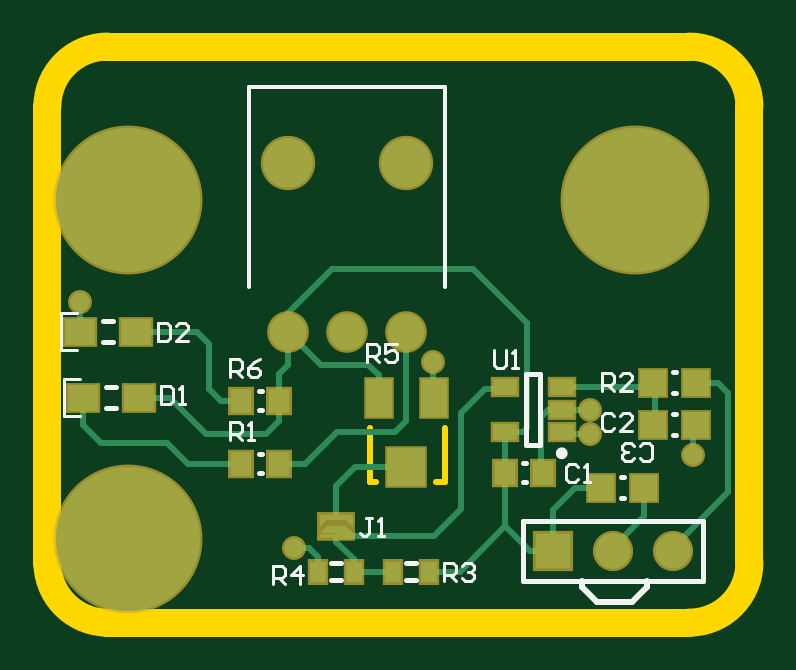
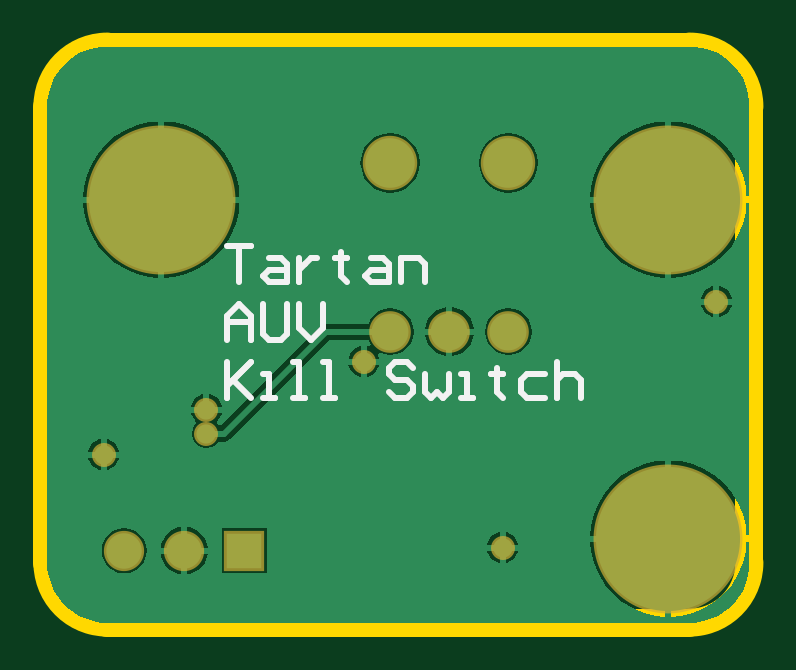
Circuit board: 9 layer files. Board 29.7 x 24.4 mm.
- drill: TAUV-Killswitch.DRL (385 bytes)
- bottom_copper: TAUV-Killswitch.GBL (11894 bytes)
- bottom_silk: TAUV-Killswitch.GBO (1981 bytes)
- bottom_mask: TAUV-Killswitch.GBS (664 bytes)
- outline: TAUV-Killswitch.GM1 (660 bytes)
- top_copper: TAUV-Killswitch.GTL (4150 bytes)
- top_silk: TAUV-Killswitch.GTO (4622 bytes)
- paste: TAUV-Killswitch.GTP (1069 bytes)
- top_mask: TAUV-Killswitch.GTS (1581 bytes)

=== drill: TAUV-Killswitch.DRL (385 bytes, source withheld) ===
=== bottom_copper: TAUV-Killswitch.GBL (11894 bytes, source omitted) ===
=== bottom_silk: TAUV-Killswitch.GBO ===
G04*
G04 #@! TF.GenerationSoftware,Altium Limited,Altium Designer,19.1.5 (86)*
G04*
G04 Layer_Color=32896*
%FSLAX25Y25*%
%MOIN*%
G70*
G01*
G75*
%ADD12C,0.01000*%
D12*
X187000Y217193D02*
X183001D01*
X185001D01*
Y211195D01*
X180002Y215194D02*
X178003D01*
X177003Y214194D01*
Y211195D01*
X180002D01*
X181002Y212195D01*
X180002Y213195D01*
X177003D01*
X175004Y215194D02*
Y211195D01*
Y213195D01*
X174004Y214194D01*
X173004Y215194D01*
X172005D01*
X168006Y216194D02*
Y215194D01*
X169006D01*
X167007D01*
X168006D01*
Y212195D01*
X167007Y211195D01*
X163008Y215194D02*
X161008D01*
X160009Y214194D01*
Y211195D01*
X163008D01*
X164007Y212195D01*
X163008Y213195D01*
X160009D01*
X158009Y211195D02*
Y215194D01*
X155010D01*
X154011Y214194D01*
Y211195D01*
X187000Y201598D02*
Y205596D01*
X185001Y207596D01*
X183001Y205596D01*
Y201598D01*
Y204597D01*
X187000D01*
X181002Y207596D02*
Y202597D01*
X180002Y201598D01*
X178003D01*
X177003Y202597D01*
Y207596D01*
X175004D02*
Y203597D01*
X173004Y201598D01*
X171005Y203597D01*
Y207596D01*
X187000Y197998D02*
Y192000D01*
Y193999D01*
X183001Y197998D01*
X186000Y194999D01*
X183001Y192000D01*
X181002D02*
X179003D01*
X180002D01*
Y195999D01*
X181002D01*
X176004Y192000D02*
X174004D01*
X175004D01*
Y197998D01*
X176004D01*
X171005Y192000D02*
X169006D01*
X170006D01*
Y197998D01*
X171005D01*
X156010Y196998D02*
X157010Y197998D01*
X159009D01*
X160009Y196998D01*
Y195999D01*
X159009Y194999D01*
X157010D01*
X156010Y193999D01*
Y193000D01*
X157010Y192000D01*
X159009D01*
X160009Y193000D01*
X154011Y195999D02*
Y193000D01*
X153011Y192000D01*
X152011Y193000D01*
X151012Y192000D01*
X150012Y193000D01*
Y195999D01*
X148013Y192000D02*
X146013D01*
X147013D01*
Y195999D01*
X148013D01*
X142015Y196998D02*
Y195999D01*
X143014D01*
X141015D01*
X142015D01*
Y193000D01*
X141015Y192000D01*
X134017Y195999D02*
X137016D01*
X138016Y194999D01*
Y193000D01*
X137016Y192000D01*
X134017D01*
X132018Y197998D02*
Y192000D01*
Y194999D01*
X131018Y195999D01*
X129019D01*
X128019Y194999D01*
Y192000D01*
M02*

=== bottom_mask: TAUV-Killswitch.GBS ===
G04*
G04 #@! TF.GenerationSoftware,Altium Limited,Altium Designer,19.1.5 (86)*
G04*
G04 Layer_Color=16711935*
%FSLAX25Y25*%
%MOIN*%
G70*
G01*
G75*
%ADD33R,0.06706X0.06706*%
%ADD34C,0.06706*%
%ADD35C,0.24816*%
%ADD36C,0.09068*%
%ADD37C,0.06942*%
%ADD38C,0.04000*%
D33*
X184185Y166500D02*
D03*
D34*
X194185D02*
D03*
X204185D02*
D03*
D35*
X113500Y168500D02*
D03*
X198000Y225000D02*
D03*
X113500D02*
D03*
D36*
X140157Y231150D02*
D03*
X159843D02*
D03*
D37*
X140157Y203000D02*
D03*
X150000D02*
D03*
X159843D02*
D03*
D38*
X190500Y186000D02*
D03*
X105500Y208000D02*
D03*
X141130Y167000D02*
D03*
X164271Y198000D02*
D03*
X190500Y190000D02*
D03*
X207650Y182500D02*
D03*
M02*

=== outline: TAUV-Killswitch.GM1 ===
G04*
G04 #@! TF.GenerationSoftware,Altium Limited,Altium Designer,19.1.5 (86)*
G04*
G04 Layer_Color=16711935*
%FSLAX25Y25*%
%MOIN*%
G70*
G01*
G75*
%ADD12C,0.01000*%
%ADD45C,0.04724*%
D12*
X166342Y177917D02*
Y186917D01*
X164842Y177917D02*
X166342D01*
X153842D02*
Y186917D01*
Y177917D02*
X154842D01*
D45*
X100000Y164500D02*
G03*
X110000Y154500I10000J-0D01*
G01*
X110000Y250500D02*
G03*
X100000Y240500I-0J-10000D01*
G01*
X217000Y240500D02*
G03*
X207000Y250500I-10000J0D01*
G01*
Y154500D02*
G03*
X217000Y164500I0J10000D01*
G01*
X100000Y164500D02*
Y240500D01*
X110000Y250500D02*
X207000Y250500D01*
X217000Y164500D02*
Y240500D01*
X110000Y154500D02*
X207000D01*
M02*

=== top_copper: TAUV-Killswitch.GTL ===
G04*
G04 #@! TF.GenerationSoftware,Altium Limited,Altium Designer,19.1.5 (86)*
G04*
G04 Layer_Physical_Order=1*
G04 Layer_Color=255*
%FSLAX25Y25*%
%MOIN*%
G70*
G01*
G75*
%ADD12C,0.01000*%
%ADD16R,0.04331X0.04331*%
%ADD17R,0.05512X0.00787*%
%ADD18R,0.03543X0.03937*%
%ADD19R,0.03937X0.02756*%
%ADD20R,0.04921X0.04331*%
%ADD21R,0.02756X0.03543*%
%ADD22R,0.04291X0.06299*%
%ADD23R,0.06299X0.06299*%
%ADD39R,0.05906X0.05906*%
%ADD40C,0.05906*%
%ADD41C,0.24016*%
%ADD42C,0.08268*%
%ADD43C,0.06142*%
%ADD44C,0.03200*%
G36*
X150886Y170575D02*
X149902Y171559D01*
X146358Y171559D01*
X145374Y170573D01*
X145374Y172051D01*
X150886D01*
X150886Y170575D01*
D02*
G37*
G36*
X150886Y169394D02*
X145375D01*
X146654Y170673D01*
X149607D01*
X150886Y169394D01*
D02*
G37*
D12*
X213500Y176315D02*
Y192740D01*
X204185Y167000D02*
X213500Y176315D01*
X207650Y182500D02*
Y187500D01*
X199375Y172190D02*
Y177000D01*
X194185Y167000D02*
X199375Y172190D01*
X180500Y166500D02*
X184185D01*
X176350Y170650D02*
X180500Y166500D01*
X184185D02*
Y173185D01*
X188000Y177000D01*
X192288D01*
X208043Y194500D02*
X211740D01*
X213500Y192740D01*
X180000Y187000D02*
Y204500D01*
X171000Y213500D02*
X180000Y204500D01*
X147500Y213500D02*
X171000D01*
X163583Y163000D02*
X168701D01*
X176350Y170650D01*
X169000Y189500D02*
X173000Y193500D01*
X169000Y173500D02*
Y189500D01*
X164500Y169000D02*
X169000Y173500D01*
X148131Y169000D02*
X164500D01*
X148130Y177311D02*
X151319Y180500D01*
X159843D01*
X148130Y172051D02*
Y177311D01*
X140157Y206157D02*
X147500Y213500D01*
X185984Y186000D02*
X190500D01*
X185724Y186260D02*
X185984Y186000D01*
X105500Y203000D02*
Y208000D01*
X145178Y163000D02*
Y165453D01*
X143631Y167000D02*
X145178Y165453D01*
X141130Y167000D02*
X143631D01*
X176350Y170650D02*
Y179500D01*
X151083Y163000D02*
Y165047D01*
Y162500D02*
Y163000D01*
X157678D01*
X151083D02*
X151083D01*
X157678D02*
X157678Y163000D01*
X140157Y203000D02*
Y206157D01*
X179260Y186260D02*
X180000Y187000D01*
X176276Y186260D02*
X179260D01*
X164271Y192036D02*
Y198000D01*
Y192036D02*
X164390Y191917D01*
X173000Y193500D02*
X176035D01*
X176276Y193740D01*
X200590D02*
X201350Y194500D01*
X185724Y193740D02*
X200590D01*
X185724Y190000D02*
X190500D01*
X183500D02*
X185724D01*
X182256Y188756D02*
X183500Y190000D01*
X182256Y179894D02*
Y188756D01*
Y179894D02*
X182650Y179500D01*
X176276Y179575D02*
X176350Y179500D01*
X176276Y179575D02*
Y186260D01*
X201350Y187500D02*
Y194500D01*
X148131Y168000D02*
Y169000D01*
Y168000D02*
X151083Y165047D01*
X138650Y191500D02*
Y196000D01*
X140157Y197508D01*
Y203000D01*
X145658Y197500D01*
X153500D01*
X155295Y195705D01*
Y191917D02*
Y195705D01*
X159843Y188102D02*
Y203000D01*
X158000Y186260D02*
X159843Y188102D01*
X148260Y186260D02*
X158000D01*
X143000Y181000D02*
X148260Y186260D01*
X138650Y181000D02*
X143000D01*
X106000Y187500D02*
Y192000D01*
Y187500D02*
X109000Y184500D01*
X120000D01*
X123500Y181000D01*
X132350D01*
X115252Y192000D02*
X120500D01*
X126500Y186000D01*
X136500D01*
X138650Y188150D01*
Y191500D01*
X129000D02*
X132350D01*
X127000Y193500D02*
X129000Y191500D01*
X127000Y193500D02*
Y201000D01*
X114752Y203000D02*
X125000D01*
X127000Y201000D01*
D16*
X192288Y177000D02*
D03*
X199375D02*
D03*
X200957Y194500D02*
D03*
X208043D02*
D03*
Y187500D02*
D03*
X200957D02*
D03*
D17*
X148131Y169000D02*
D03*
X148130Y172051D02*
D03*
D18*
X176350Y179500D02*
D03*
X182650D02*
D03*
X138650Y191500D02*
D03*
X132350D02*
D03*
X138650Y181000D02*
D03*
X132350D02*
D03*
D19*
X185724Y186260D02*
D03*
Y190000D02*
D03*
Y193740D02*
D03*
X176276Y186260D02*
D03*
Y193740D02*
D03*
D20*
X115252Y192000D02*
D03*
X106000D02*
D03*
X114752Y203000D02*
D03*
X105500D02*
D03*
D21*
X151083Y163000D02*
D03*
X145178D02*
D03*
X163583Y163000D02*
D03*
X157678D02*
D03*
D22*
X155295Y191917D02*
D03*
X164390D02*
D03*
D23*
X159843Y180500D02*
D03*
D39*
X184185Y166500D02*
D03*
D40*
X194185D02*
D03*
X204185D02*
D03*
D41*
X113500Y168500D02*
D03*
X198000Y225000D02*
D03*
X113500D02*
D03*
D42*
X140157Y231150D02*
D03*
X159843D02*
D03*
D43*
X140157Y203000D02*
D03*
X150000D02*
D03*
X159843D02*
D03*
D44*
X190500Y186000D02*
D03*
X105500Y208000D02*
D03*
X141130Y167000D02*
D03*
X164271Y198000D02*
D03*
X190500Y190000D02*
D03*
X207650Y182500D02*
D03*
M02*

=== top_silk: TAUV-Killswitch.GTO ===
G04*
G04 #@! TF.GenerationSoftware,Altium Limited,Altium Designer,19.1.5 (86)*
G04*
G04 Layer_Color=65535*
%FSLAX25Y25*%
%MOIN*%
G70*
G01*
G75*
%ADD10C,0.00984*%
%ADD11C,0.00787*%
%ADD12C,0.01000*%
%ADD13C,0.00500*%
%ADD14C,0.00591*%
D10*
X186216Y182717D02*
G03*
X186216Y182717I-492J0D01*
G01*
D11*
X195634Y178772D02*
X196028D01*
X195634Y175228D02*
X196028D01*
X204303Y196272D02*
X204697D01*
X204303Y192728D02*
X204697D01*
X179185Y161500D02*
X209185D01*
Y171500D01*
X179185D02*
X209185D01*
X179185Y161500D02*
Y171500D01*
X204303Y185728D02*
X204697D01*
X204303Y189272D02*
X204697D01*
X179303Y181075D02*
X179697D01*
X179303Y177925D02*
X179697D01*
X182181Y184095D02*
Y195905D01*
X179819Y184095D02*
Y195905D01*
Y184095D02*
X182181D01*
X179819Y195905D02*
X182181D01*
X109839Y190228D02*
X111413D01*
X109839Y193772D02*
X111413D01*
X109339Y201228D02*
X110913D01*
X109339Y204772D02*
X110913D01*
X135303Y193075D02*
X135697D01*
X135303Y189925D02*
X135697D01*
X135303Y182575D02*
X135697D01*
X135303Y179425D02*
X135697D01*
X147343Y161622D02*
X148918D01*
X147343Y164378D02*
X148918D01*
X159843Y161622D02*
X161418D01*
X159843Y164378D02*
X161418D01*
D12*
X189134Y160500D02*
Y161500D01*
Y160500D02*
X191634Y158000D01*
X197500D01*
X200000Y160500D01*
Y161500D01*
D13*
X102726Y188850D02*
X105452D01*
X102726Y195150D02*
X105409D01*
X102726Y188850D02*
Y195150D01*
X102226Y199850D02*
X104952D01*
X102226Y206150D02*
X104909D01*
X102226Y199850D02*
Y206150D01*
X198686Y182001D02*
X199186Y181501D01*
X200185D01*
X200685Y182001D01*
Y184000D01*
X200185Y184500D01*
X199186D01*
X198686Y184000D01*
X197686Y182001D02*
X197186Y181501D01*
X196186D01*
X195687Y182001D01*
Y182501D01*
X196186Y183001D01*
X196686D01*
X196186D01*
X195687Y183500D01*
Y184000D01*
X196186Y184500D01*
X197186D01*
X197686Y184000D01*
X174500Y199999D02*
Y197500D01*
X175000Y197000D01*
X175999D01*
X176499Y197500D01*
Y199999D01*
X177499Y197000D02*
X178499D01*
X177999D01*
Y199999D01*
X177499Y199499D01*
X130500Y195500D02*
Y198499D01*
X132000D01*
X132499Y197999D01*
Y197000D01*
X132000Y196500D01*
X130500D01*
X131500D02*
X132499Y195500D01*
X135498Y198499D02*
X134499Y197999D01*
X133499Y197000D01*
Y196000D01*
X133999Y195500D01*
X134999D01*
X135498Y196000D01*
Y196500D01*
X134999Y197000D01*
X133499D01*
X153200Y198000D02*
Y200999D01*
X154700D01*
X155199Y200499D01*
Y199499D01*
X154700Y199000D01*
X153200D01*
X154200D02*
X155199Y198000D01*
X158198Y200999D02*
X156199D01*
Y199499D01*
X157199Y199999D01*
X157699D01*
X158198Y199499D01*
Y198500D01*
X157699Y198000D01*
X156699D01*
X156199Y198500D01*
X137630Y161000D02*
Y163999D01*
X139130D01*
X139630Y163499D01*
Y162499D01*
X139130Y162000D01*
X137630D01*
X138630D02*
X139630Y161000D01*
X142129D02*
Y163999D01*
X140629Y162499D01*
X142629D01*
X166130Y161500D02*
Y164499D01*
X167630D01*
X168130Y163999D01*
Y162999D01*
X167630Y162500D01*
X166130D01*
X167130D02*
X168130Y161500D01*
X169130Y163999D02*
X169629Y164499D01*
X170629D01*
X171129Y163999D01*
Y163499D01*
X170629Y162999D01*
X170129D01*
X170629D01*
X171129Y162500D01*
Y162000D01*
X170629Y161500D01*
X169629D01*
X169130Y162000D01*
X192500Y193100D02*
Y196099D01*
X194000D01*
X194499Y195599D01*
Y194599D01*
X194000Y194100D01*
X192500D01*
X193500D02*
X194499Y193100D01*
X197498D02*
X195499D01*
X197498Y195099D01*
Y195599D01*
X196999Y196099D01*
X195999D01*
X195499Y195599D01*
X130500Y185000D02*
Y187999D01*
X132000D01*
X132499Y187499D01*
Y186500D01*
X132000Y186000D01*
X130500D01*
X131500D02*
X132499Y185000D01*
X133499D02*
X134499D01*
X133999D01*
Y187999D01*
X133499Y187499D01*
X154130Y171999D02*
X153130D01*
X153630D01*
Y169500D01*
X153130Y169000D01*
X152630D01*
X152130Y169500D01*
X155130Y169000D02*
X156129D01*
X155629D01*
Y171999D01*
X155130Y171499D01*
X118500Y204499D02*
Y201500D01*
X120000D01*
X120499Y202000D01*
Y203999D01*
X120000Y204499D01*
X118500D01*
X123498Y201500D02*
X121499D01*
X123498Y203499D01*
Y203999D01*
X122999Y204499D01*
X121999D01*
X121499Y203999D01*
X119000Y193999D02*
Y191000D01*
X120500D01*
X120999Y191500D01*
Y193499D01*
X120500Y193999D01*
X119000D01*
X121999Y191000D02*
X122999D01*
X122499D01*
Y193999D01*
X121999Y193499D01*
X194499Y188999D02*
X194000Y189499D01*
X193000D01*
X192500Y188999D01*
Y187000D01*
X193000Y186500D01*
X194000D01*
X194499Y187000D01*
X197498Y186500D02*
X195499D01*
X197498Y188499D01*
Y188999D01*
X196999Y189499D01*
X195999D01*
X195499Y188999D01*
X188499Y180499D02*
X187999Y180999D01*
X187000D01*
X186500Y180499D01*
Y178500D01*
X187000Y178000D01*
X187999D01*
X188499Y178500D01*
X189499Y178000D02*
X190499D01*
X189999D01*
Y180999D01*
X189499Y180499D01*
D14*
X133661Y210480D02*
Y243748D01*
X166339Y210480D02*
Y243748D01*
X133661D02*
X166339D01*
M02*

=== paste: TAUV-Killswitch.GTP ===
G04*
G04 #@! TF.GenerationSoftware,Altium Limited,Altium Designer,19.1.5 (86)*
G04*
G04 Layer_Color=8421504*
%FSLAX25Y25*%
%MOIN*%
G70*
G01*
G75*
%ADD15R,0.05512X0.02362*%
%ADD16R,0.04331X0.04331*%
%ADD17R,0.05512X0.00787*%
%ADD18R,0.03543X0.03937*%
%ADD19R,0.03937X0.02756*%
%ADD20R,0.04921X0.04331*%
%ADD21R,0.02756X0.03543*%
%ADD22R,0.04291X0.06299*%
%ADD23R,0.06299X0.06299*%
D15*
X148130Y170476D02*
D03*
D16*
X192288Y177000D02*
D03*
X199375D02*
D03*
X200957Y194500D02*
D03*
X208043D02*
D03*
Y187500D02*
D03*
X200957D02*
D03*
D17*
X148131Y169000D02*
D03*
X148130Y172051D02*
D03*
D18*
X176350Y179500D02*
D03*
X182650D02*
D03*
X138650Y191500D02*
D03*
X132350D02*
D03*
X138650Y181000D02*
D03*
X132350D02*
D03*
D19*
X185724Y186260D02*
D03*
Y190000D02*
D03*
Y193740D02*
D03*
X176276Y186260D02*
D03*
Y193740D02*
D03*
D20*
X115252Y192000D02*
D03*
X106000D02*
D03*
X114752Y203000D02*
D03*
X105500D02*
D03*
D21*
X151083Y163000D02*
D03*
X145178D02*
D03*
X163583Y163000D02*
D03*
X157678D02*
D03*
D22*
X155295Y191917D02*
D03*
X164390D02*
D03*
D23*
X159843Y180500D02*
D03*
M02*

=== top_mask: TAUV-Killswitch.GTS ===
G04*
G04 #@! TF.GenerationSoftware,Altium Limited,Altium Designer,19.1.5 (86)*
G04*
G04 Layer_Color=8388736*
%FSLAX25Y25*%
%MOIN*%
G70*
G01*
G75*
%ADD24R,0.06299X0.04626*%
%ADD25R,0.05131X0.05131*%
%ADD26R,0.06312X0.01587*%
%ADD27R,0.04343X0.04737*%
%ADD28R,0.04737X0.03556*%
%ADD29R,0.05721X0.05131*%
%ADD30R,0.03556X0.04343*%
%ADD31R,0.05091X0.07099*%
%ADD32R,0.07099X0.07099*%
%ADD33R,0.06706X0.06706*%
%ADD34C,0.06706*%
%ADD35C,0.24816*%
%ADD36C,0.09068*%
%ADD37C,0.06942*%
%ADD38C,0.04000*%
D24*
X148130Y170526D02*
D03*
D25*
X192288Y177000D02*
D03*
X199375D02*
D03*
X200957Y194500D02*
D03*
X208043D02*
D03*
Y187500D02*
D03*
X200957D02*
D03*
D26*
X148131Y169000D02*
D03*
X148130Y172051D02*
D03*
D27*
X176350Y179500D02*
D03*
X182650D02*
D03*
X138650Y191500D02*
D03*
X132350D02*
D03*
X138650Y181000D02*
D03*
X132350D02*
D03*
D28*
X185724Y186260D02*
D03*
Y190000D02*
D03*
Y193740D02*
D03*
X176276Y186260D02*
D03*
Y193740D02*
D03*
D29*
X115252Y192000D02*
D03*
X106000D02*
D03*
X114752Y203000D02*
D03*
X105500D02*
D03*
D30*
X151083Y163000D02*
D03*
X145178D02*
D03*
X163583Y163000D02*
D03*
X157678D02*
D03*
D31*
X155295Y191917D02*
D03*
X164390D02*
D03*
D32*
X159843Y180500D02*
D03*
D33*
X184185Y166500D02*
D03*
D34*
X194185D02*
D03*
X204185D02*
D03*
D35*
X113500Y168500D02*
D03*
X198000Y225000D02*
D03*
X113500D02*
D03*
D36*
X140157Y231150D02*
D03*
X159843D02*
D03*
D37*
X140157Y203000D02*
D03*
X150000D02*
D03*
X159843D02*
D03*
D38*
X190500Y186000D02*
D03*
X105500Y208000D02*
D03*
X141130Y167000D02*
D03*
X164271Y198000D02*
D03*
X190500Y190000D02*
D03*
X207650Y182500D02*
D03*
M02*

